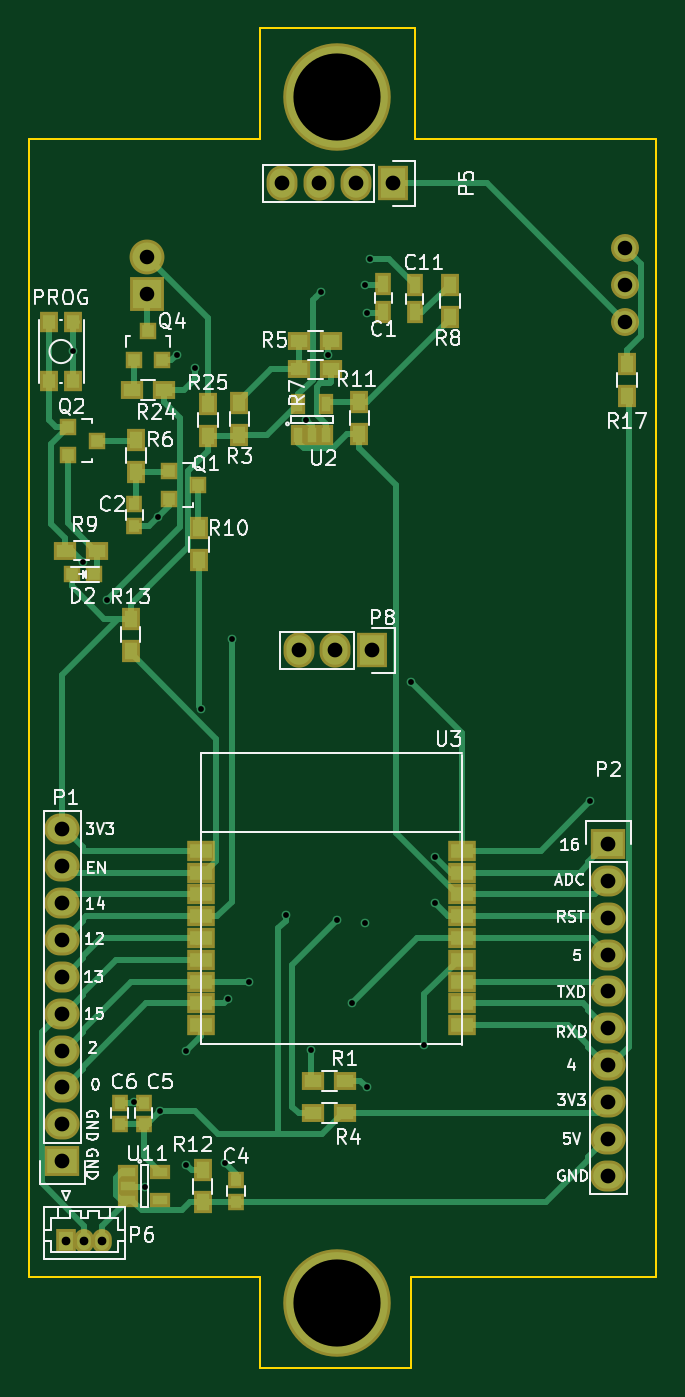
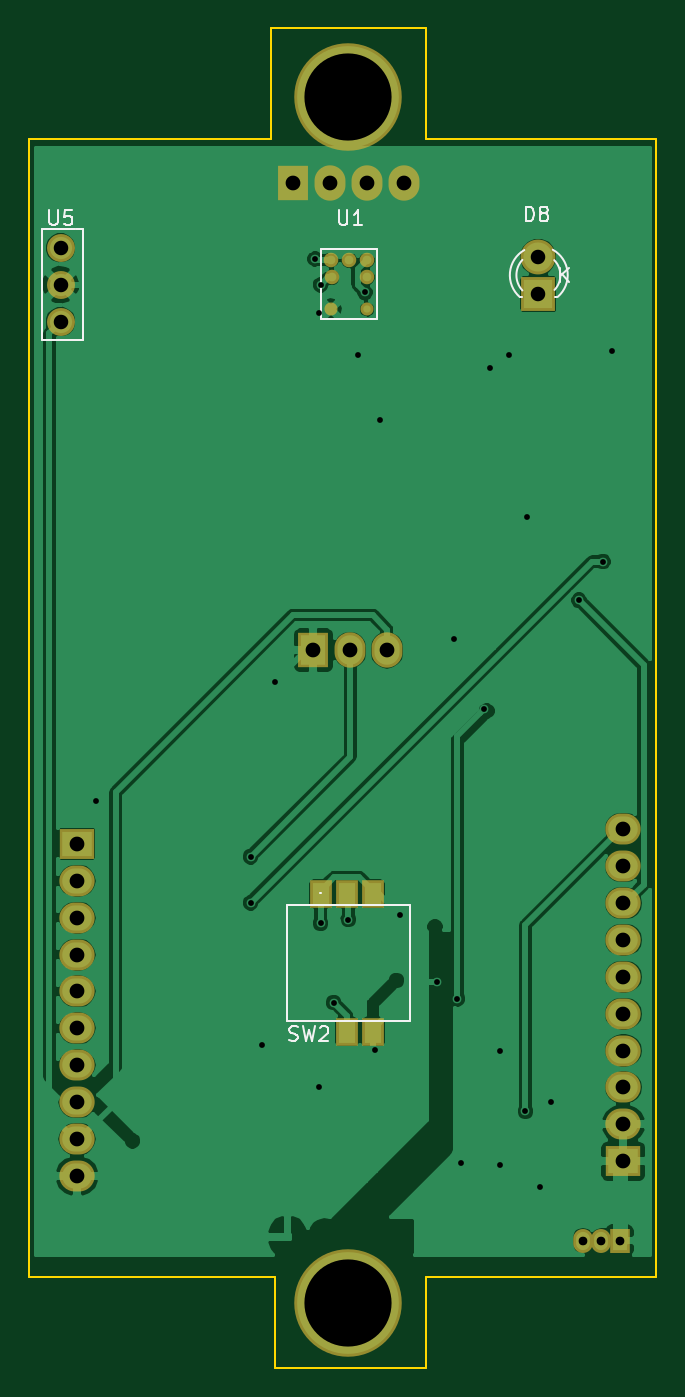
Circuit board: 9 layer files. Board 43.2 x 92.2 mm.
- bottom_copper: liger-B.Cu.gbr (65059 bytes)
- bottom_mask: liger-B.Mask.gbr (1958 bytes)
- bottom_silk: liger-B.SilkS.gbr (4792 bytes)
- outline: liger-Edge.Cuts.gbr (1118 bytes)
- top_copper: liger-F.Cu.gbr (19277 bytes)
- top_mask: liger-F.Mask.gbr (4132 bytes)
- top_silk: liger-F.SilkS.gbr (45192 bytes)
- drill: liger-NPTH.drl (171 bytes)
- drill: liger-PTH.drl (1457 bytes)

=== bottom_copper: liger-B.Cu.gbr (65059 bytes, source omitted) ===
=== bottom_mask: liger-B.Mask.gbr ===
G04 #@! TF.FileFunction,Soldermask,Bot*
%FSLAX46Y46*%
G04 Gerber Fmt 4.6, Leading zero omitted, Abs format (unit mm)*
G04 Created by KiCad (PCBNEW [number-redacted]+7290~55~ubuntu16.04.1-) date Sat Oct 15 19:35:44 2016*
%MOMM*%
%LPD*%
G01*
G04 APERTURE LIST*
%ADD10C,0.100000*%
%ADD11C,7.400000*%
%ADD12R,1.350000X1.650000*%
%ADD13O,1.350000X1.650000*%
%ADD14R,2.400000X2.400000*%
%ADD15C,2.400000*%
%ADD16C,0.900000*%
%ADD17C,1.000000*%
%ADD18R,1.500000X1.900000*%
%ADD19R,2.432000X2.127200*%
%ADD20O,2.432000X2.127200*%
%ADD21C,1.924000*%
%ADD22O,2.127200X2.432000*%
%ADD23R,2.127200X2.432000*%
G04 APERTURE END LIST*
D10*
D11*
X134239000Y-49022000D03*
X134239000Y-132080000D03*
D12*
X115570000Y-127762000D03*
D13*
X116820000Y-127762000D03*
X118070000Y-127762000D03*
D14*
X121158000Y-62611000D03*
D15*
X121158000Y-60071000D03*
D16*
X135444000Y-63668000D03*
X132944000Y-63668000D03*
D17*
X132969000Y-61468000D03*
X132944000Y-60268000D03*
X134194000Y-60268000D03*
X135444000Y-60268000D03*
X135394000Y-61468000D03*
D18*
X136144000Y-103886000D03*
X134340600Y-103886000D03*
X132537200Y-103886000D03*
X132537200Y-113385600D03*
X134340600Y-113385600D03*
D19*
X115316000Y-122301000D03*
D20*
X115316000Y-119761000D03*
X115316000Y-117221000D03*
X115316000Y-114681000D03*
X115316000Y-112141000D03*
X115316000Y-109601000D03*
X115316000Y-107061000D03*
X115316000Y-104521000D03*
X115316000Y-101981000D03*
X115316000Y-99441000D03*
D19*
X152908000Y-100457000D03*
D20*
X152908000Y-102997000D03*
X152908000Y-105537000D03*
X152908000Y-108077000D03*
X152908000Y-110617000D03*
X152908000Y-113157000D03*
X152908000Y-115697000D03*
X152908000Y-118237000D03*
X152908000Y-120777000D03*
X152908000Y-123317000D03*
D21*
X154051000Y-59436000D03*
X154051000Y-61976000D03*
X154051000Y-64516000D03*
D22*
X131572000Y-87122000D03*
X134112000Y-87122000D03*
D23*
X136652000Y-87122000D03*
X138049000Y-54991000D03*
D22*
X135509000Y-54991000D03*
X132969000Y-54991000D03*
X130429000Y-54991000D03*
M02*

=== bottom_silk: liger-B.SilkS.gbr ===
G04 #@! TF.FileFunction,Legend,Bot*
%FSLAX46Y46*%
G04 Gerber Fmt 4.6, Leading zero omitted, Abs format (unit mm)*
G04 Created by KiCad (PCBNEW [number-redacted]+7290~55~ubuntu16.04.1-) date Sat Oct 15 19:35:44 2016*
%MOMM*%
%LPD*%
G01*
G04 APERTURE LIST*
%ADD10C,0.100000*%
%ADD11C,0.150000*%
G04 APERTURE END LIST*
D10*
D11*
X119844000Y-62810000D02*
X120044000Y-62810000D01*
X122438000Y-62810000D02*
X122258000Y-62810000D01*
X122127643Y-59582256D02*
G75*
G02X122444000Y-62810000I-1003643J-1727744D01*
G01*
X122257068Y-60257994D02*
G75*
G02X122258000Y-62361000I-1133068J-1052006D01*
G01*
X119817274Y-62797220D02*
G75*
G02X120164000Y-59560000I1306726J1497220D01*
G01*
X120044747Y-62323889D02*
G75*
G02X120064000Y-60276000I1079253J1013889D01*
G01*
X136094000Y-59518000D02*
X136094000Y-64318000D01*
X132294000Y-59518000D02*
X136094000Y-59518000D01*
X132294000Y-64318000D02*
X132294000Y-59518000D01*
X132694000Y-64318000D02*
X132294000Y-64318000D01*
X132694000Y-64318000D02*
X136094000Y-64318000D01*
X136169400Y-103860600D02*
X136144000Y-103860600D01*
X138430000Y-104673400D02*
X138430000Y-112674400D01*
X130022600Y-104673400D02*
X138430000Y-104673400D01*
X130022600Y-112674400D02*
X130022600Y-104673400D01*
X138430000Y-112674400D02*
X130022600Y-112674400D01*
X152527000Y-58166000D02*
X153009600Y-58166000D01*
X152527000Y-65786000D02*
X152527000Y-58166000D01*
X155321000Y-65786000D02*
X152527000Y-65786000D01*
X155321000Y-58166000D02*
X155321000Y-65786000D01*
X153035000Y-58166000D02*
X155321000Y-58166000D01*
X122023095Y-57602380D02*
X122023095Y-56602380D01*
X121785000Y-56602380D01*
X121642142Y-56650000D01*
X121546904Y-56745238D01*
X121499285Y-56840476D01*
X121451666Y-57030952D01*
X121451666Y-57173809D01*
X121499285Y-57364285D01*
X121546904Y-57459523D01*
X121642142Y-57554761D01*
X121785000Y-57602380D01*
X122023095Y-57602380D01*
X120880238Y-57030952D02*
X120975476Y-56983333D01*
X121023095Y-56935714D01*
X121070714Y-56840476D01*
X121070714Y-56792857D01*
X121023095Y-56697619D01*
X120975476Y-56650000D01*
X120880238Y-56602380D01*
X120689761Y-56602380D01*
X120594523Y-56650000D01*
X120546904Y-56697619D01*
X120499285Y-56792857D01*
X120499285Y-56840476D01*
X120546904Y-56935714D01*
X120594523Y-56983333D01*
X120689761Y-57030952D01*
X120880238Y-57030952D01*
X120975476Y-57078571D01*
X121023095Y-57126190D01*
X121070714Y-57221428D01*
X121070714Y-57411904D01*
X121023095Y-57507142D01*
X120975476Y-57554761D01*
X120880238Y-57602380D01*
X120689761Y-57602380D01*
X120594523Y-57554761D01*
X120546904Y-57507142D01*
X120499285Y-57411904D01*
X120499285Y-57221428D01*
X120546904Y-57126190D01*
X120594523Y-57078571D01*
X120689761Y-57030952D01*
X119641904Y-61793380D02*
X119641904Y-60793380D01*
X119070476Y-61793380D02*
X119499047Y-61221952D01*
X119070476Y-60793380D02*
X119641904Y-61364809D01*
X134873904Y-56856380D02*
X134873904Y-57665904D01*
X134826285Y-57761142D01*
X134778666Y-57808761D01*
X134683428Y-57856380D01*
X134492952Y-57856380D01*
X134397714Y-57808761D01*
X134350095Y-57761142D01*
X134302476Y-57665904D01*
X134302476Y-56856380D01*
X133302476Y-57856380D02*
X133873904Y-57856380D01*
X133588190Y-57856380D02*
X133588190Y-56856380D01*
X133683428Y-56999238D01*
X133778666Y-57094476D01*
X133873904Y-57142095D01*
X138290133Y-113968161D02*
X138147276Y-114015780D01*
X137909180Y-114015780D01*
X137813942Y-113968161D01*
X137766323Y-113920542D01*
X137718704Y-113825304D01*
X137718704Y-113730066D01*
X137766323Y-113634828D01*
X137813942Y-113587209D01*
X137909180Y-113539590D01*
X138099657Y-113491971D01*
X138194895Y-113444352D01*
X138242514Y-113396733D01*
X138290133Y-113301495D01*
X138290133Y-113206257D01*
X138242514Y-113111019D01*
X138194895Y-113063400D01*
X138099657Y-113015780D01*
X137861561Y-113015780D01*
X137718704Y-113063400D01*
X137385371Y-113015780D02*
X137147276Y-114015780D01*
X136956800Y-113301495D01*
X136766323Y-114015780D01*
X136528228Y-113015780D01*
X136194895Y-113111019D02*
X136147276Y-113063400D01*
X136052038Y-113015780D01*
X135813942Y-113015780D01*
X135718704Y-113063400D01*
X135671085Y-113111019D01*
X135623466Y-113206257D01*
X135623466Y-113301495D01*
X135671085Y-113444352D01*
X136242514Y-114015780D01*
X135623466Y-114015780D01*
X154812904Y-56856380D02*
X154812904Y-57665904D01*
X154765285Y-57761142D01*
X154717666Y-57808761D01*
X154622428Y-57856380D01*
X154431952Y-57856380D01*
X154336714Y-57808761D01*
X154289095Y-57761142D01*
X154241476Y-57665904D01*
X154241476Y-56856380D01*
X153289095Y-56856380D02*
X153765285Y-56856380D01*
X153812904Y-57332571D01*
X153765285Y-57284952D01*
X153670047Y-57237333D01*
X153431952Y-57237333D01*
X153336714Y-57284952D01*
X153289095Y-57332571D01*
X153241476Y-57427809D01*
X153241476Y-57665904D01*
X153289095Y-57761142D01*
X153336714Y-57808761D01*
X153431952Y-57856380D01*
X153670047Y-57856380D01*
X153765285Y-57808761D01*
X153812904Y-57761142D01*
M02*

=== outline: liger-Edge.Cuts.gbr ===
G04 #@! TF.FileFunction,Profile,NP*
%FSLAX46Y46*%
G04 Gerber Fmt 4.6, Leading zero omitted, Abs format (unit mm)*
G04 Created by KiCad (PCBNEW [number-redacted]+7290~55~ubuntu16.04.1-) date Sat Oct 15 19:35:44 2016*
%MOMM*%
%LPD*%
G01*
G04 APERTURE LIST*
%ADD10C,0.100000*%
%ADD11C,0.150000*%
G04 APERTURE END LIST*
D10*
D11*
X128905000Y-135763000D02*
X128905000Y-136525000D01*
X139319000Y-135763000D02*
X139319000Y-136525000D01*
X139573000Y-51943000D02*
X139573000Y-44323000D01*
X139573000Y-44323000D02*
X128905000Y-44323000D01*
X113030000Y-51943000D02*
X113030000Y-130302000D01*
X128905000Y-44323000D02*
X128905000Y-51943000D01*
X156210000Y-130302000D02*
X156210000Y-51943000D01*
X139319000Y-135763000D02*
X139319000Y-130302000D01*
X128905000Y-136525000D02*
X139319000Y-136525000D01*
X128905000Y-130302000D02*
X128905000Y-135763000D01*
X113030000Y-130302000D02*
X128905000Y-130302000D01*
X128905000Y-51943000D02*
X113030000Y-51943000D01*
X156210000Y-51943000D02*
X139573000Y-51943000D01*
X156210000Y-130302000D02*
X139319000Y-130302000D01*
X137297565Y-132080000D02*
G75*
G03X137297565Y-132080000I-3058565J0D01*
G01*
M02*

=== top_copper: liger-F.Cu.gbr (19277 bytes, source omitted) ===
=== top_mask: liger-F.Mask.gbr ===
G04 #@! TF.FileFunction,Soldermask,Top*
%FSLAX46Y46*%
G04 Gerber Fmt 4.6, Leading zero omitted, Abs format (unit mm)*
G04 Created by KiCad (PCBNEW [number-redacted]+7290~55~ubuntu16.04.1-) date Sat Oct 15 19:35:44 2016*
%MOMM*%
%LPD*%
G01*
G04 APERTURE LIST*
%ADD10C,0.100000*%
%ADD11R,1.600000X1.300000*%
%ADD12C,7.400000*%
%ADD13R,1.200100X1.200100*%
%ADD14R,1.150000X1.200000*%
%ADD15R,1.350000X1.650000*%
%ADD16O,1.350000X1.650000*%
%ADD17R,1.460000X1.050000*%
%ADD18R,2.400000X2.400000*%
%ADD19C,2.400000*%
%ADD20R,1.150000X1.600000*%
%ADD21R,1.300000X1.600000*%
%ADD22R,1.050000X1.460000*%
%ADD23R,1.197560X1.197560*%
%ADD24R,1.900000X1.400000*%
%ADD25R,2.432000X2.127200*%
%ADD26O,2.432000X2.127200*%
%ADD27C,1.924000*%
%ADD28O,2.127200X2.432000*%
%ADD29R,2.127200X2.432000*%
%ADD30R,1.300000X1.400000*%
G04 APERTURE END LIST*
D10*
D11*
X134788000Y-116776500D03*
X132588000Y-116776500D03*
D12*
X134239000Y-49022000D03*
X134239000Y-132080000D03*
D13*
X120269000Y-67183000D03*
X122169000Y-67183000D03*
X121219000Y-65184020D03*
D14*
X120904000Y-119761000D03*
X120904000Y-118261000D03*
D11*
X134788000Y-118999000D03*
X132588000Y-118999000D03*
D15*
X115570000Y-127762000D03*
D16*
X116820000Y-127762000D03*
X118070000Y-127762000D03*
D17*
X119847000Y-123063000D03*
X119847000Y-124013000D03*
X119847000Y-124963000D03*
X122047000Y-124963000D03*
X122047000Y-123063000D03*
D18*
X121158000Y-62611000D03*
D19*
X121158000Y-60071000D03*
D11*
X120101000Y-69215000D03*
X122301000Y-69215000D03*
D20*
X137414000Y-63815000D03*
X137414000Y-61915000D03*
X139573000Y-63876000D03*
X139573000Y-61976000D03*
D21*
X127508000Y-70104000D03*
X127508000Y-72304000D03*
D11*
X131622800Y-65862200D03*
X133822800Y-65862200D03*
X133822800Y-67792600D03*
X131622800Y-67792600D03*
D21*
X141986000Y-64176000D03*
X141986000Y-61976000D03*
X135763000Y-70037600D03*
X135763000Y-72237600D03*
D22*
X131561800Y-72347000D03*
X132511800Y-72347000D03*
X133461800Y-72347000D03*
X133461800Y-70147000D03*
X131561800Y-70147000D03*
D23*
X115963700Y-81915000D03*
X117462300Y-81915000D03*
D13*
X122682000Y-74808000D03*
X122682000Y-76708000D03*
X124680980Y-75758000D03*
D21*
X124714000Y-80940000D03*
X124714000Y-78740000D03*
D14*
X127254000Y-125095000D03*
X127254000Y-123595000D03*
D21*
X124968000Y-122936000D03*
X124968000Y-125136000D03*
D14*
X119253000Y-119761000D03*
X119253000Y-118261000D03*
X120269000Y-78589000D03*
X120269000Y-77089000D03*
D11*
X117729000Y-80264000D03*
X115529000Y-80264000D03*
D21*
X120015000Y-87163000D03*
X120015000Y-84963000D03*
X120396000Y-72628400D03*
X120396000Y-74828400D03*
D13*
X115697000Y-71755000D03*
X115697000Y-73655000D03*
X117695980Y-72705000D03*
D24*
X142841000Y-103934000D03*
X142841000Y-102434000D03*
X142841000Y-100934000D03*
X142841000Y-105434000D03*
X142841000Y-106934000D03*
X142841000Y-108434000D03*
X142841000Y-112934000D03*
X142841000Y-111434000D03*
X142841000Y-109934000D03*
X124841000Y-109934000D03*
X124841000Y-111434000D03*
X124841000Y-112934000D03*
X124841000Y-108434000D03*
X124841000Y-106934000D03*
X124841000Y-105434000D03*
X124841000Y-100934000D03*
X124841000Y-102434000D03*
X124841000Y-103934000D03*
D25*
X115316000Y-122301000D03*
D26*
X115316000Y-119761000D03*
X115316000Y-117221000D03*
X115316000Y-114681000D03*
X115316000Y-112141000D03*
X115316000Y-109601000D03*
X115316000Y-107061000D03*
X115316000Y-104521000D03*
X115316000Y-101981000D03*
X115316000Y-99441000D03*
D25*
X152908000Y-100457000D03*
D26*
X152908000Y-102997000D03*
X152908000Y-105537000D03*
X152908000Y-108077000D03*
X152908000Y-110617000D03*
X152908000Y-113157000D03*
X152908000Y-115697000D03*
X152908000Y-118237000D03*
X152908000Y-120777000D03*
X152908000Y-123317000D03*
D21*
X154178000Y-67437000D03*
X154178000Y-69637000D03*
X125349000Y-72390000D03*
X125349000Y-70190000D03*
D27*
X154051000Y-59436000D03*
X154051000Y-61976000D03*
X154051000Y-64516000D03*
D28*
X131572000Y-87122000D03*
X134112000Y-87122000D03*
D29*
X136652000Y-87122000D03*
D30*
X116027000Y-64516000D03*
X114427000Y-64516000D03*
X116027000Y-68616000D03*
X114427000Y-68616000D03*
D29*
X138049000Y-54991000D03*
D28*
X135509000Y-54991000D03*
X132969000Y-54991000D03*
X130429000Y-54991000D03*
M02*

=== top_silk: liger-F.SilkS.gbr (45192 bytes, source omitted) ===
=== drill: liger-NPTH.drl ===
M48
;DRILL file {KiCad [number-redacted]+7290~55~ubuntu16.04.1-} date Sat Oct 15 19:35:23 2016
;FORMAT={-:-/ absolute / metric / decimal}
FMAT,2
METRIC,TZ
%
G90
G05
M71
T0
M30

=== drill: liger-PTH.drl ===
M48
;DRILL file {KiCad [number-redacted]+7290~55~ubuntu16.04.1-} date Sat Oct 15 19:35:23 2016
;FORMAT={-:-/ absolute / metric / decimal}
FMAT,2
METRIC,TZ
T1C0.400
T2C0.600
T3C1.000
T4C1.001
T5C1.016
T6C6.000
%
G90
G05
M71
T1
X116.078Y-66.548
X116.713Y-81.026
X118.364Y-83.693
X120.269Y-118.237
X121.031Y-124.079
X121.92Y-77.978
X122.047Y-118.872
X123.19Y-66.802
X123.825Y-114.681
X123.825Y-122.555
X124.46Y-67.691
X124.881Y-91.146
X126.492Y-122.428
X126.746Y-111.125
X127.Y-86.36
X128.143Y-109.982
X130.683Y-105.346
X132.08Y-71.247
X132.398Y-114.617
X133.096Y-62.484
X133.604Y-66.802
X134.239Y-105.664
X135.255Y-111.379
X136.144Y-61.976
X136.144Y-105.918
X136.271Y-63.881
X136.271Y-117.221
X136.525Y-60.198
X139.319Y-89.281
X140.208Y-114.3
X140.97Y-101.346
X140.97Y-104.521
X151.638Y-97.536
T2
X115.57Y-127.762
X116.82Y-127.762
X118.07Y-127.762
T3
X154.051Y-59.436
X154.051Y-61.976
X154.051Y-64.516
T4
X121.158Y-60.071
X121.158Y-62.611
T5
X115.316Y-99.441
X115.316Y-101.981
X115.316Y-104.521
X115.316Y-107.061
X115.316Y-109.601
X115.316Y-112.141
X115.316Y-114.681
X115.316Y-117.221
X115.316Y-119.761
X115.316Y-122.301
X130.429Y-54.991
X131.572Y-87.122
X132.969Y-54.991
X134.112Y-87.122
X135.509Y-54.991
X136.652Y-87.122
X138.049Y-54.991
X152.908Y-100.457
X152.908Y-102.997
X152.908Y-105.537
X152.908Y-108.077
X152.908Y-110.617
X152.908Y-113.157
X152.908Y-115.697
X152.908Y-118.237
X152.908Y-120.777
X152.908Y-123.317
T6
X134.239Y-49.022
X134.239Y-132.08
T0
M30

